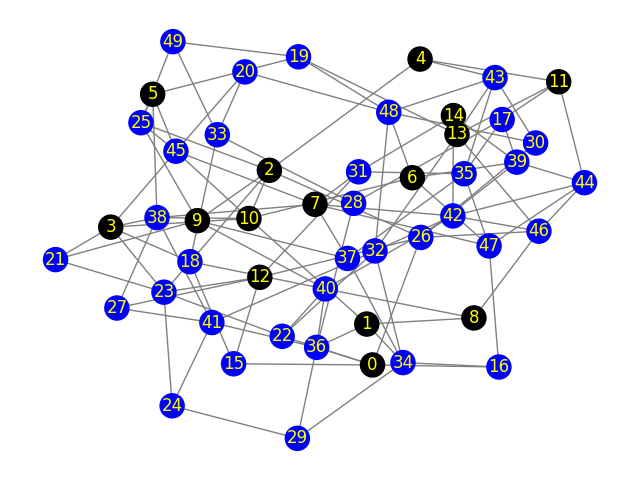

The file beside this chart, header and first rows:
Peer 1, Peer 2, Propagation-Delay, Link-Speed
0, 15, 177.1, 5
0, 36, 16.04, 5
0, 26, 72.58, 5
0, 16, 119.7, 5
0, 22, 62.23, 5
1, 34, 135.7, 5
1, 10, 399.9, 100
1, 8, 450.2, 100
1, 36, 181.8, 5
2, 4, 346.7, 100
2, 9, 132.6, 100
2, 10, 397.3, 100
2, 23, 214.3, 5
2, 25, 470.8, 5
2, 26, 74.14, 5
3, 45, 33.07, 5
3, 23, 316.8, 5
3, 21, 406.8, 5
3, 10, 49.15, 100
3, 38, 101.4, 5
3, 18, 286.8, 5
4, 43, 105.1, 5
4, 11, 265.1, 100
5, 38, 222.8, 5
5, 25, 157.4, 5
5, 19, 44.33, 5
5, 45, 77.65, 5
6, 39, 240.2, 5
6, 10, 140.9, 100
6, 47, 164.6, 5
6, 48, 163.5, 5
7, 47, 270.1, 5
7, 38, 73.58, 5
7, 45, 58.55, 5
7, 31, 244.9, 5
7, 37, 478.6, 5
7, 42, 149.7, 5
8, 40, 190.7, 5
8, 46, 256.4, 5
9, 21, 98.01, 5
9, 37, 402.1, 5
9, 25, 206.3, 5
9, 40, 72.45, 5
10, 38, 159.2, 5
10, 45, 319.5, 5
11, 13, 426.2, 100
11, 44, 19.95, 5
11, 17, 412.6, 5
12, 15, 342.2, 5
12, 23, 497.4, 5
12, 27, 206.1, 5
12, 31, 363.1, 5
12, 26, 177.3, 5
13, 43, 358.9, 5
13, 46, 409.1, 5
13, 32, 103.6, 5
13, 19, 50.84, 5
14, 31, 239.7, 5
14, 39, 147.7, 5
14, 42, 420.7, 5
... 53 more rows
